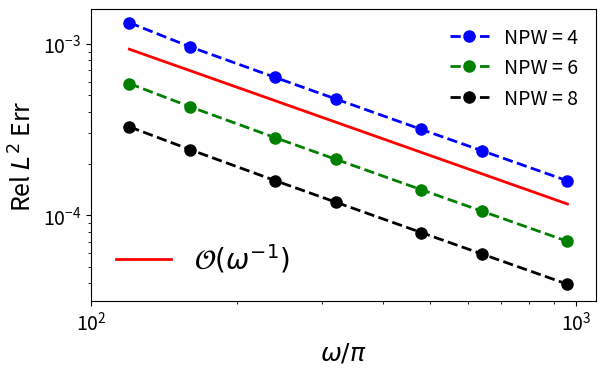

Source code (Python):
import numpy as np
import math

omega = np.array([376.991118430775,
502.654824574367,
753.982236861550,
1005.30964914873,
1507.96447372310,
2010.61929829747,
3015.92894744620])

omega = omega/np.pi

err_NPW_4 = np.array([ 0.00132817027775784,
0.000960374998031966,
0.000635954223250241,
0.000475999785279841,
0.000316521866452413,
0.000237678129843111,
0.000158657388654266])


err_NPW_6 = np.array([ 0.000585886057149803,
0.000429387568819536,
0.000282937622168569,
0.000211563030284355,
0.000140782318030535,
0.000105538174280112,
7.03701258054529e-05])


err_NPW_8 = np.array([ 0.000327867785064894,
0.000241418322140888,
0.000159022720684501,
0.000119036836395143,
7.91748238310790e-05,
5.93587070008570e-05,
3.95715164048433e-05])



import matplotlib.pyplot as plt

golden = 1.61803398875
width = 6
height = width/golden



fig = plt.figure(figsize=(width, height))


p1, = plt.loglog(omega, err_NPW_4, label=r'NPW = 4',
        	color='b', linewidth=2, linestyle='--', marker='o', markersize=8.0, zorder=2)

p2, = plt.loglog(omega, err_NPW_6, label=r'NPW = 6', 
			color='g', linewidth=2, linestyle= '--', marker='o', markersize=8.0, zorder=2) 

p3, = plt.loglog(omega, err_NPW_8, label=r'NPW = 8', 
			color='k', linewidth=2, linestyle= '--', marker='o', markersize=8.0, zorder=2)

p4, = plt.loglog(omega, 0.7*err_NPW_4[0]/(omega/(omega[0])), label=r'$\mathcal{O}(\omega^{-1})$', 
			color='r', linewidth=2, linestyle= 'solid', markersize=8.0, zorder=2)

# p1, = plt.loglog(omega, err_NPW_4, label=r'$\Vert u_{\mathbf{d}_{ex}} - u_{ex}\Vert_{L^2(\Omega)}$',
#            color='g', linewidth=2, linestyle='--', marker='o', markersize=8.0, zorder=2)

# p2, = plt.loglog(omega, err_NPW_6, label=r'$\mathcal{O}(\omega^{-1})$', color='r', linewidth=2, 
# linestyle= '--', markersize=8.0, zorder=2)  # linestyle= 'solid'

# plt.loglog(N_x**2, N_x**2 / 4.0e4, label=r' ', color='white', linewidth=0.0)
first_legend = plt.legend(handles=[p1, p2, p3], loc=1, ncol=1, frameon=False, fontsize=14)
ax = plt.gca().add_artist(first_legend)
plt.legend(handles=[p4], loc=3, ncol=3, frameon=False, fontsize=20)

# plt.legend(loc=0, ncol=1, frameon=False, fontsize=26)

# plt.title('Exact Ray-FEM',fontsize=20)

plt.xlabel(r'$\omega/\pi$', fontsize=18)
plt.ylabel(r'Rel $L^2$ Err', fontsize=18)

plt.gca().tick_params(labelsize=14)

plt.autoscale(True, 'both', True)
# plt.xlim(0.9*omega[0], 1.1*omega[-1])
plt.xlim(100, 1100)
plt.ylim(0.8*err_NPW_8[-1], 1.2*err_NPW_4[0])
plt.tight_layout(pad=0.5)

fig.savefig('ex1_ExRay_ConvRate.pdf')
plt.show()

plt.close('all')
